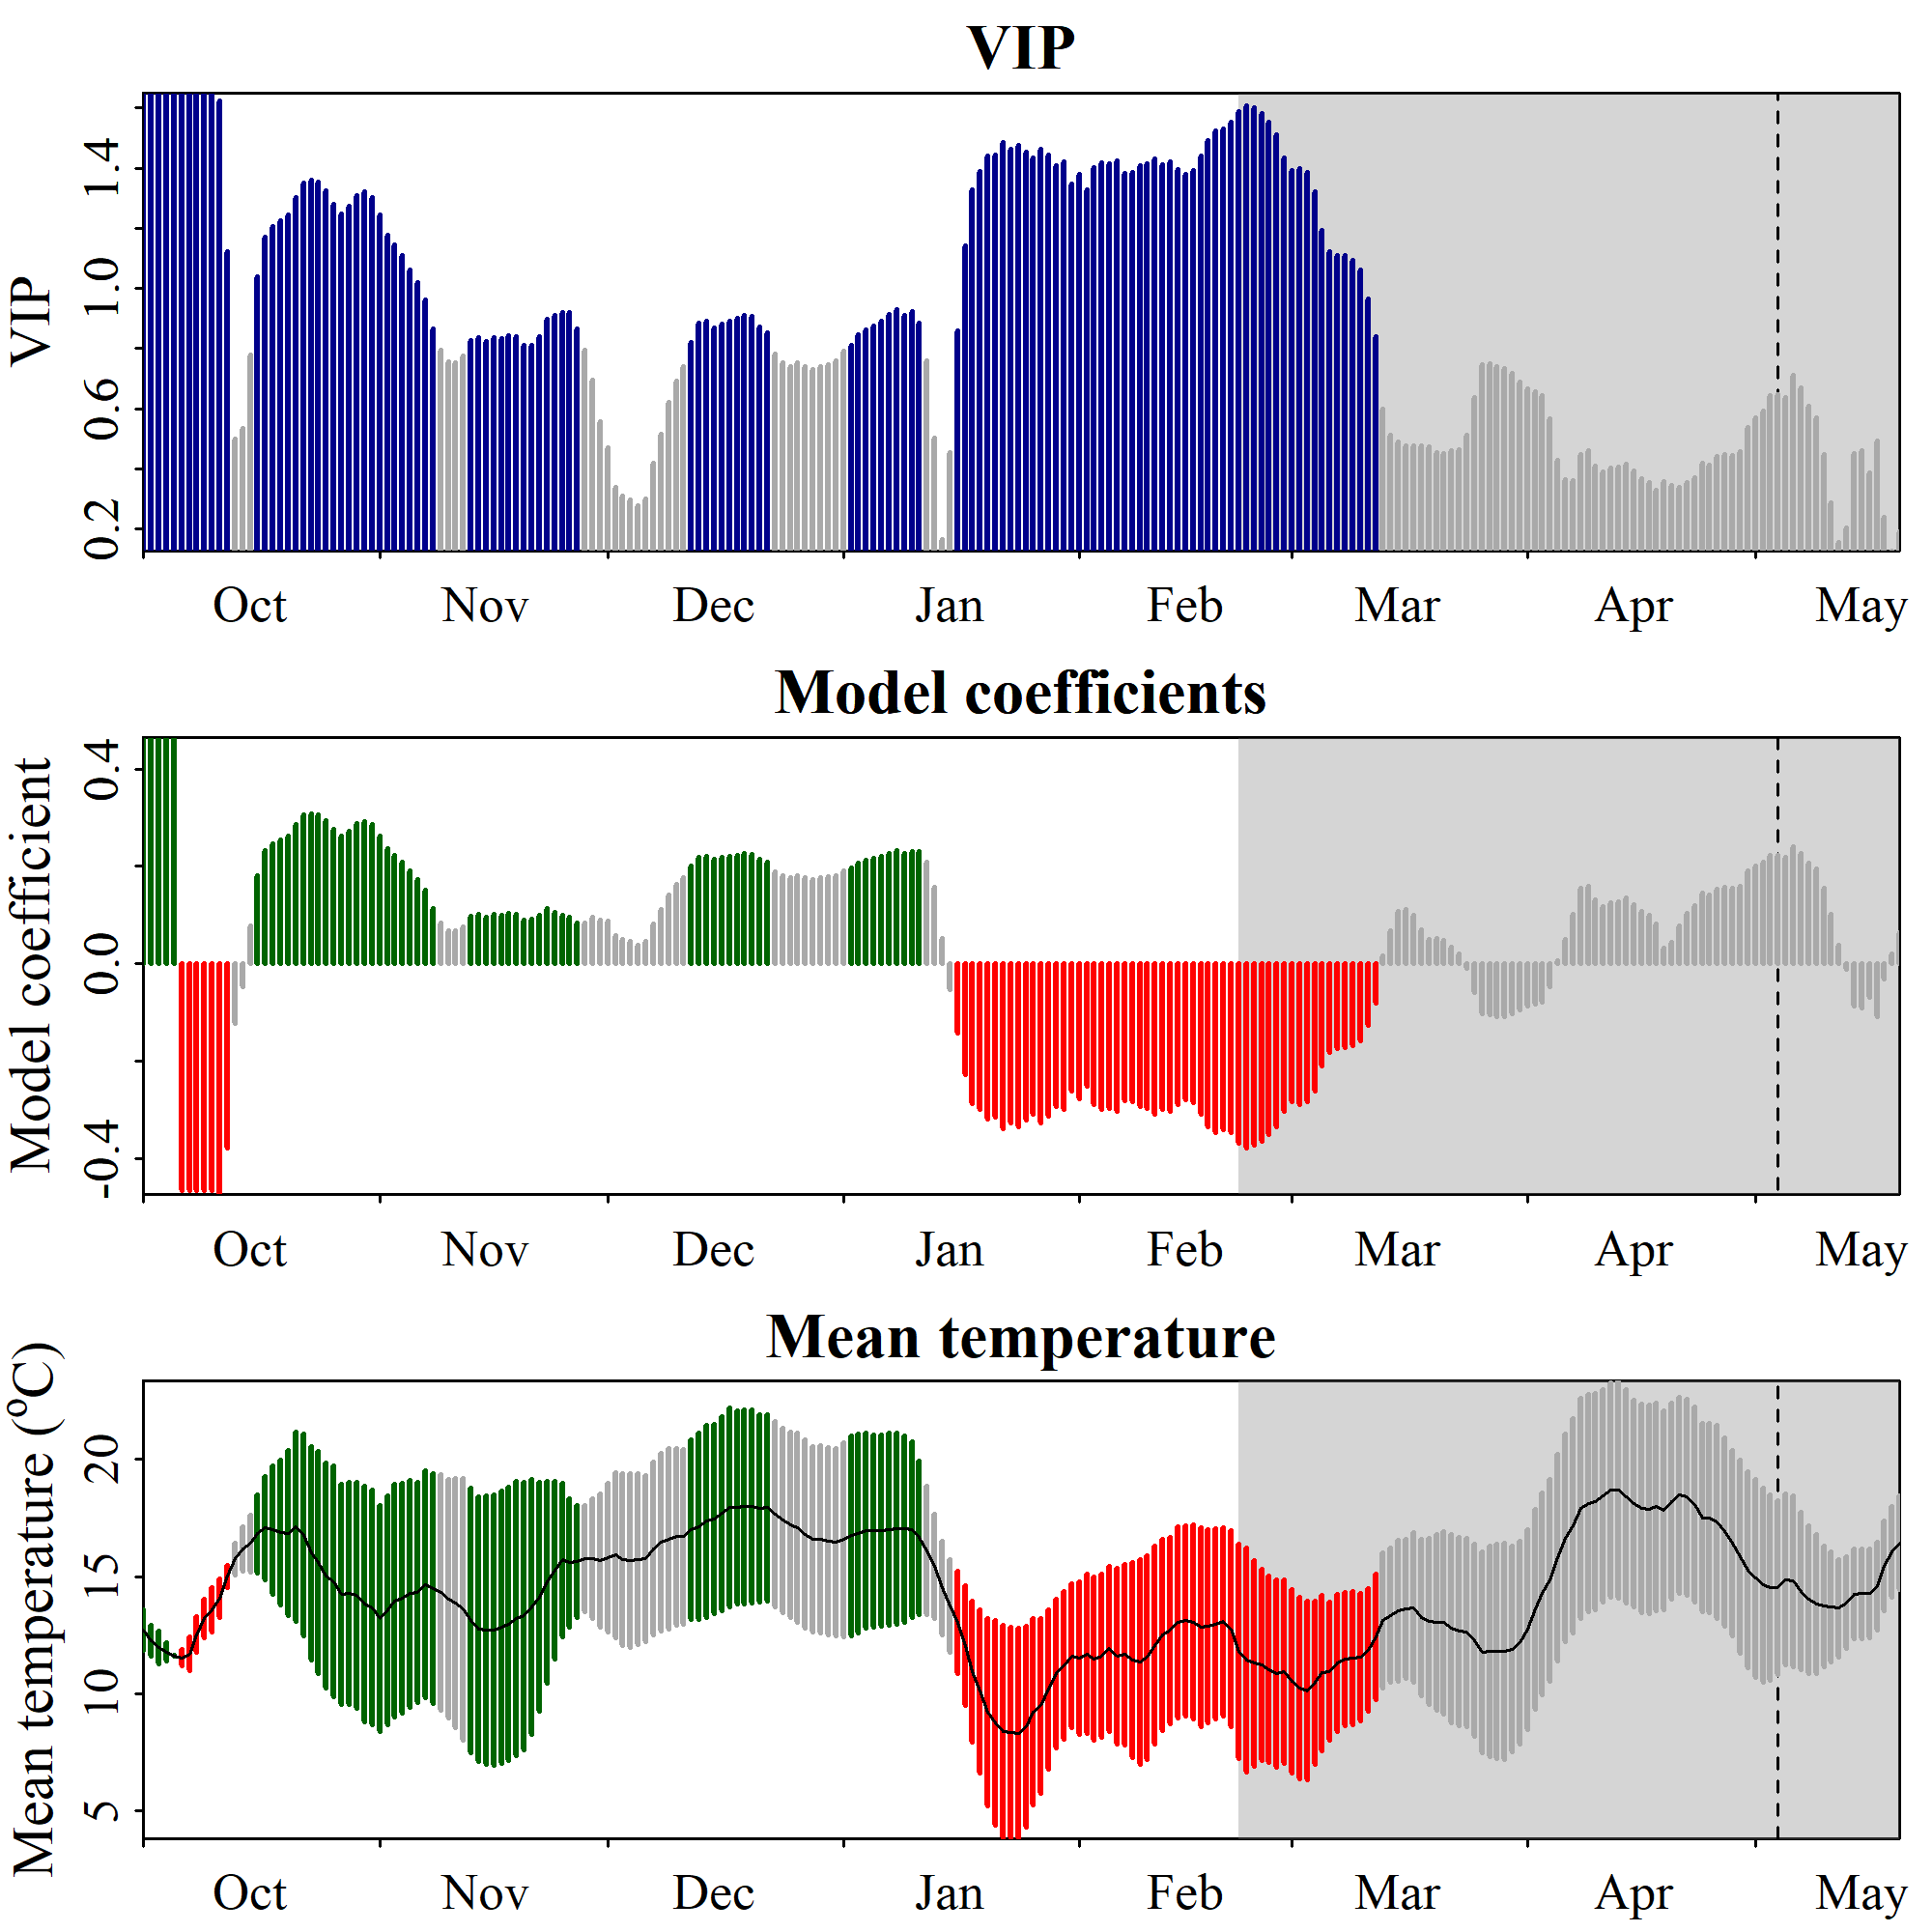

The table this chart was drawn from, first rows:
Date, JDay, Coef, VIP, Tmean, Tstdev
1001, -91, 0.4653, 1.649, 12.71, 0.8633
1002, -90, 0.4653, 1.649, 12.26, 0.6565
1003, -89, 0.4653, 1.649, 11.96, 0.7025
1004, -88, 0.4653, 1.649, 11.79, 0.3927
1005, -87, 0.4653, 1.649, 11.62, 0.01981
1006, -86, -0.4653, 1.649, 11.53, 0.3519
1007, -85, -0.4653, 1.649, 11.71, 0.7015
1008, -84, -0.4653, 1.649, 12.53, 0.7746
1009, -83, -0.4653, 1.649, 13.21, 0.829
1010, -82, -0.4653, 1.649, 13.58, 0.944
1011, -81, -0.4745, 1.623, 14.07, 0.8176
1012, -80, -0.3782, 1.122, 15.01, 0.4663
1013, -79, -0.1233, 0.4983, 15.75, 0.6785
1014, -78, -0.04815, 0.5333, 16.17, 0.9584
1015, -77, 0.07735, 0.778, 16.4, 1.225
1016, -76, 0.1809, 1.038, 16.82, 1.671
1017, -75, 0.2322, 1.169, 17.06, 2.22
1018, -74, 0.2471, 1.207, 16.99, 2.731
1019, -73, 0.2538, 1.224, 16.88, 3.089
1020, -72, 0.2617, 1.244, 16.84, 3.515
1021, -71, 0.2856, 1.304, 17.12, 4.034
1022, -70, 0.3051, 1.351, 16.77, 4.321
1023, -69, 0.3083, 1.359, 16, 4.54
1024, -68, 0.3067, 1.355, 15.6, 4.719
1025, -67, 0.2941, 1.324, 15.03, 4.796
1026, -66, 0.2761, 1.28, 14.79, 4.928
1027, -65, 0.2629, 1.247, 14.24, 4.711
1028, -64, 0.273, 1.272, 14.29, 4.731
1029, -63, 0.2883, 1.31, 14.19, 4.819
1030, -62, 0.2926, 1.321, 13.83, 5.006
1031, -61, 0.2857, 1.304, 13.67, 5.012
1101, -60, 0.2616, 1.244, 13.21, 4.804
1102, -59, 0.2359, 1.179, 13.57, 4.894
1103, -58, 0.2223, 1.144, 13.96, 4.96
1104, -57, 0.2082, 1.108, 14.07, 4.891
1105, -56, 0.1903, 1.062, 14.27, 4.835
1106, -55, 0.1736, 1.019, 14.33, 4.694
1107, -54, 0.1507, 0.9609, 14.67, 4.846
1108, -53, 0.1127, 0.8647, 14.47, 4.903
1109, -52, 0.08374, 0.7934, 14.32, 5.011
1110, -51, 0.0679, 0.7556, 14.05, 5.094
1111, -50, 0.0672, 0.7539, 13.87, 5.305
1112, -49, 0.07645, 0.7759, 13.61, 5.586
1113, -48, 0.09683, 0.8253, 13.13, 5.644
1114, -47, 0.1012, 0.8361, 12.77, 5.64
1115, -46, 0.09578, 0.8228, 12.71, 5.718
1116, -45, 0.1018, 0.8376, 12.71, 5.778
1117, -44, 0.09982, 0.8327, 12.84, 5.802
1118, -43, 0.1036, 0.8422, 12.98, 5.831
1119, -42, 0.1023, 0.8388, 13.2, 5.846
1120, -41, 0.09049, 0.8098, 13.32, 5.71
1121, -40, 0.09097, 0.811, 13.7, 5.444
1122, -39, 0.09975, 0.841, 14.14, 4.865
1123, -38, 0.1142, 0.8982, 14.76, 4.308
1124, -37, 0.1065, 0.9099, 15.26, 3.784
1125, -36, 0.1, 0.9214, 15.71, 3.279
1126, -35, 0.09511, 0.9195, 15.58, 2.738
1127, -34, 0.08289, 0.8645, 15.64, 2.372
1128, -33, 0.08475, 0.7961, 15.77, 2.274
1129, -32, 0.09556, 0.6943, 15.76, 2.539
... 172 more rows
